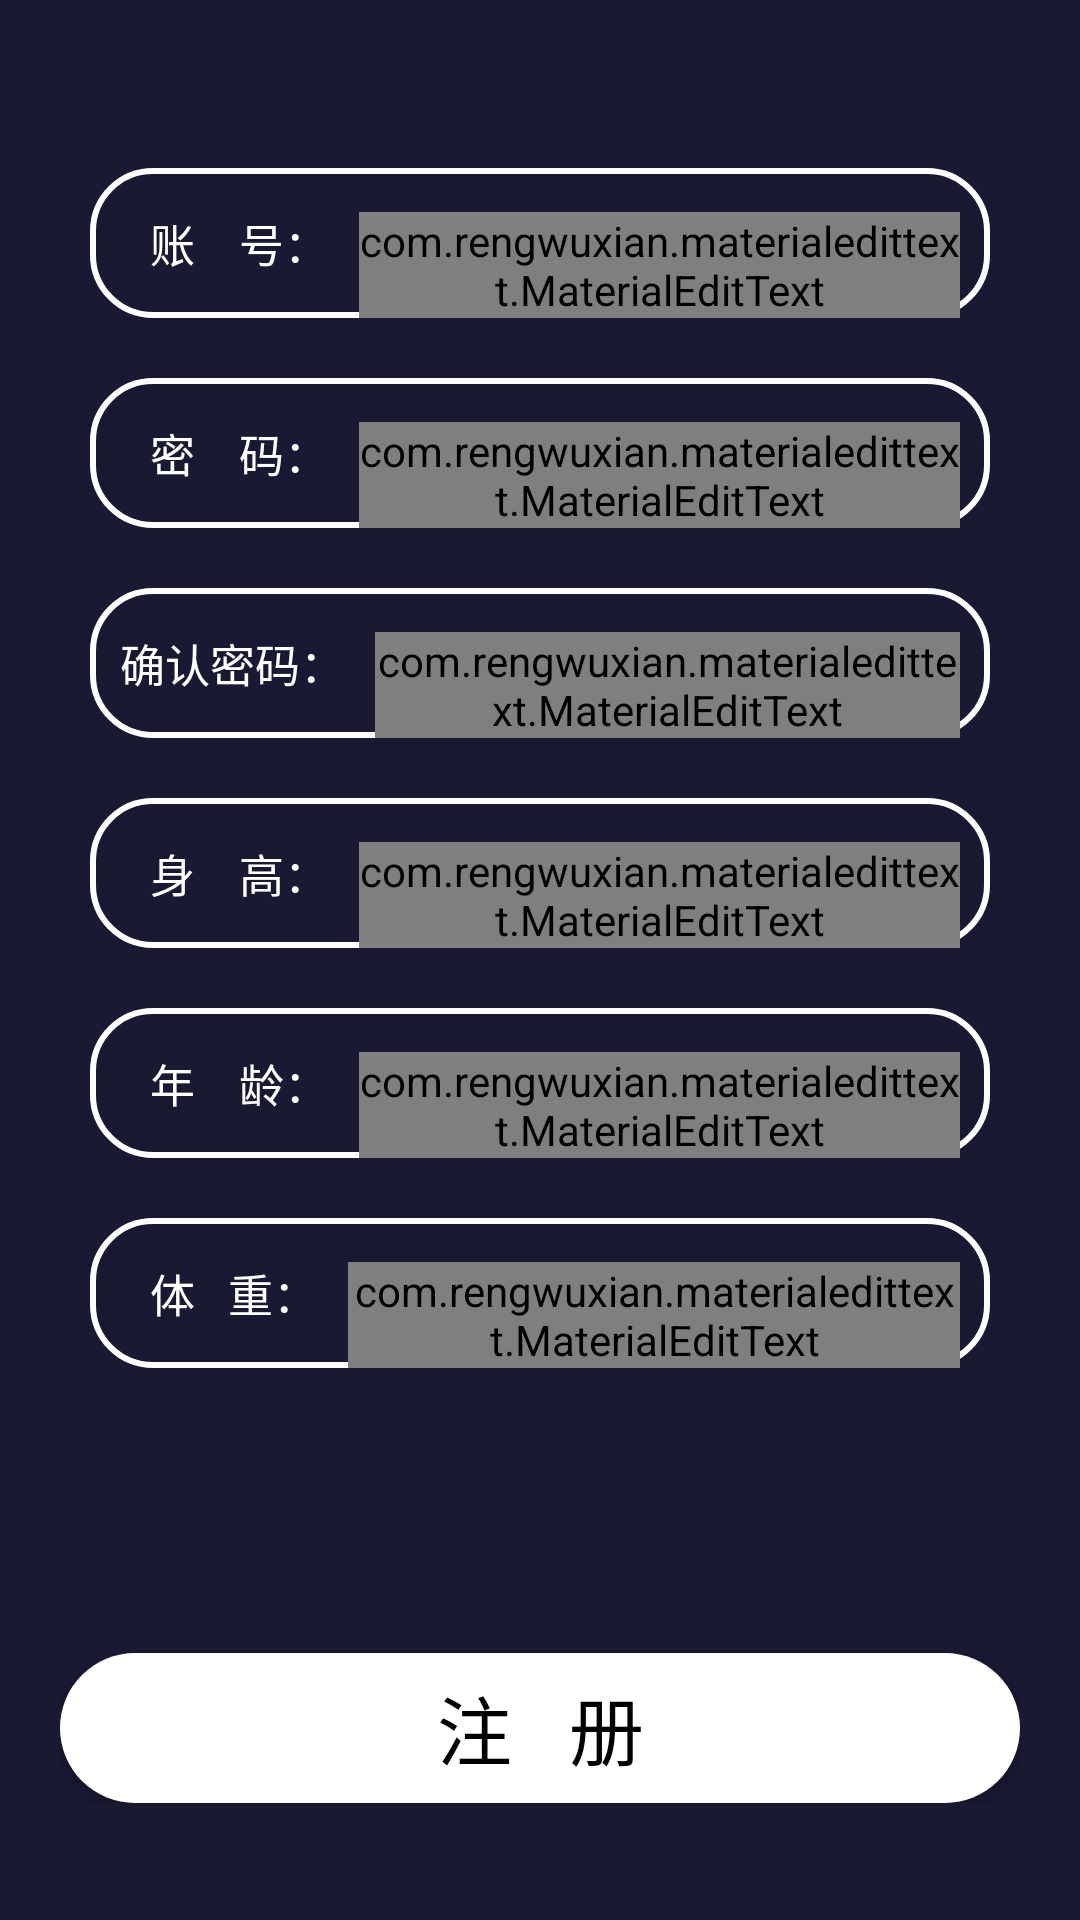

Android layout source for this screen:
<!-- AndroidManifest.xml: application theme AppTheme -->
<!-- res/layout/activity_register.xml -->
<?xml version="1.0" encoding="utf-8"?>
<LinearLayout android:orientation="vertical"
    xmlns:android="http://schemas.android.com/apk/res/android"
    android:layout_width="match_parent"
    android:layout_height="match_parent"
    android:background="@color/bgColor"
    xmlns:app="http://schemas.android.com/apk/res-auto">

    <LinearLayout
        android:orientation="vertical"
        android:gravity="center"
        android:layout_weight="6"
        android:layout_width="match_parent"
        android:layout_height="0dp">

        <LinearLayout
            android:layout_marginLeft="30dp"
            android:layout_marginRight="30dp"
            android:layout_gravity="center"
            android:minHeight="50dp"
            android:orientation="horizontal"
            android:background="@drawable/bg_layout"
            android:layout_width="match_parent"
            android:layout_height="wrap_content">

            <TextView
                android:layout_marginLeft="20dp"
                android:layout_gravity="center_vertical"
                android:textSize="15sp"
                android:text="账    号："
                android:textColor="#ffffff"
                android:layout_width="wrap_content"
                android:layout_height="wrap_content" />

            <com.rengwuxian.materialedittext.MaterialEditText
                android:id="@+id/register_act_account_ed"
                android:hint="中英文即可"
                android:layout_gravity="bottom"
                android:layout_marginLeft="10dp"
                android:layout_marginRight="10dp"
                app:met_baseColor="#C0C0C0"
                app:met_primaryColor="#ffffff"
                app:met_errorColor="#FF0000"
                app:met_textColorHint="#C0C0C0"
                android:layout_width="match_parent"
                android:layout_height="wrap_content"
                android:inputType="text"
                android:textSize="15sp" />
        </LinearLayout>


        <LinearLayout
            android:layout_marginTop="20dp"
            android:layout_marginLeft="30dp"
            android:layout_marginRight="30dp"
            android:layout_gravity="center"
            android:minHeight="50dp"
            android:orientation="horizontal"
            android:background="@drawable/bg_layout"
            android:layout_width="match_parent"
            android:layout_height="wrap_content">

            <TextView
                android:layout_marginLeft="20dp"
                android:layout_gravity="center_vertical"
                android:textSize="15sp"
                android:text="密    码："
                android:textColor="#ffffff"
                android:layout_width="wrap_content"
                android:layout_height="wrap_content" />

            <com.rengwuxian.materialedittext.MaterialEditText
                android:id="@+id/register_act_password_ed"
                android:hint="6-16位密码，中英文即可"
                android:layout_gravity="bottom"
                android:layout_marginLeft="10dp"
                android:layout_marginRight="10dp"
                app:met_baseColor="#C0C0C0"
                app:met_primaryColor="#ffffff"
                app:met_errorColor="#FF0000"
                app:met_textColorHint="#C0C0C0"
                android:layout_width="match_parent"
                android:layout_height="wrap_content"
                android:inputType="textPassword"
                android:textSize="15sp" />
        </LinearLayout>

        <LinearLayout
            android:layout_marginTop="20dp"
            android:layout_marginLeft="30dp"
            android:layout_marginRight="30dp"
            android:layout_gravity="center"
            android:minHeight="50dp"
            android:orientation="horizontal"
            android:background="@drawable/bg_layout"
            android:layout_width="match_parent"
            android:layout_height="wrap_content">

            <TextView
                android:layout_marginLeft="10dp"
                android:layout_gravity="center_vertical"
                android:textSize="15sp"
                android:text="确认密码："
                android:textColor="#ffffff"
                android:layout_width="wrap_content"
                android:layout_height="wrap_content" />

            <com.rengwuxian.materialedittext.MaterialEditText
                android:id="@+id/register_act_confirm_ed"
                android:hint="再次输入密码"
                android:layout_gravity="bottom"
                android:layout_marginLeft="10dp"
                android:layout_marginRight="10dp"
                app:met_baseColor="#C0C0C0"
                app:met_primaryColor="#ffffff"
                app:met_errorColor="#FF0000"
                app:met_textColorHint="#C0C0C0"
                android:layout_width="match_parent"
                android:layout_height="wrap_content"
                android:inputType="textPassword"
                android:textSize="15sp" />
        </LinearLayout>

        <LinearLayout
            android:layout_marginTop="20dp"
            android:layout_marginLeft="30dp"
            android:layout_marginRight="30dp"
            android:layout_gravity="center"
            android:minHeight="50dp"
            android:orientation="horizontal"
            android:background="@drawable/bg_layout"
            android:layout_width="match_parent"
            android:layout_height="wrap_content">

            <TextView
                android:layout_marginLeft="20dp"
                android:layout_gravity="center_vertical"
                android:textSize="15sp"
                android:text="身    高："
                android:textColor="#ffffff"
                android:layout_width="wrap_content"
                android:layout_height="wrap_content" />

            <com.rengwuxian.materialedittext.MaterialEditText
                android:id="@+id/register_act_height_ed"
                android:hint="请输入身高"
                android:layout_gravity="bottom"
                android:layout_marginLeft="10dp"
                android:layout_marginRight="10dp"
                app:met_baseColor="#C0C0C0"
                app:met_primaryColor="#ffffff"
                app:met_errorColor="#FF0000"
                app:met_textColorHint="#C0C0C0"
                android:layout_width="wrap_content"
                android:layout_height="wrap_content"
                android:inputType="numberDecimal"
                android:textSize="15sp" />


            <TextView
                android:layout_gravity="center_vertical"
                android:textSize="15sp"
                android:text="cm"
                android:textColor="#ffffff"
                android:layout_width="80dp"
                android:layout_height="wrap_content" />
        </LinearLayout>

        <LinearLayout
            android:layout_marginTop="20dp"
            android:layout_marginLeft="30dp"
            android:layout_marginRight="30dp"
            android:layout_gravity="center"
            android:minHeight="50dp"
            android:orientation="horizontal"
            android:background="@drawable/bg_layout"
            android:layout_width="match_parent"
            android:layout_height="wrap_content">

            <TextView
                android:layout_marginLeft="20dp"
                android:layout_gravity="center_vertical"
                android:textSize="15sp"
                android:text="年    龄："
                android:textColor="#ffffff"
                android:layout_width="wrap_content"
                android:layout_height="wrap_content" />

            <com.rengwuxian.materialedittext.MaterialEditText
                android:id="@+id/register_act_age_ed"
                android:hint="请输入年龄"
                android:layout_gravity="bottom"
                android:layout_marginLeft="10dp"
                android:layout_marginRight="10dp"
                app:met_baseColor="#C0C0C0"
                app:met_primaryColor="#ffffff"
                app:met_errorColor="#FF0000"
                app:met_textColorHint="#C0C0C0"
                android:layout_width="wrap_content"
                android:layout_height="wrap_content"
                android:inputType="numberDecimal"
                android:textSize="15sp" />

            <TextView
                android:layout_gravity="center_vertical"
                android:textSize="15sp"
                android:text="岁"
                android:textColor="#ffffff"
                android:layout_width="80dp"
                android:layout_height="wrap_content" />
        </LinearLayout>

        <LinearLayout
            android:layout_marginTop="20dp"
            android:layout_marginLeft="30dp"
            android:layout_marginRight="30dp"
            android:layout_gravity="center"
            android:minHeight="50dp"
            android:orientation="horizontal"
            android:background="@drawable/bg_layout"
            android:layout_width="match_parent"
            android:layout_height="wrap_content">

            <TextView
                android:layout_marginLeft="20dp"
                android:layout_gravity="center_vertical"
                android:textSize="15sp"
                android:text="体   重："
                android:textColor="#ffffff"
                android:layout_width="wrap_content"
                android:layout_height="wrap_content" />

            <com.rengwuxian.materialedittext.MaterialEditText
                android:id="@+id/register_act_weight_ed"
                android:hint="请输入体重"
                android:layout_gravity="bottom"
                android:layout_marginLeft="10dp"
                android:layout_marginRight="10dp"
                app:met_baseColor="#C0C0C0"
                app:met_primaryColor="#ffffff"
                app:met_errorColor="#FF0000"
                app:met_textColorHint="#C0C0C0"
                android:layout_width="wrap_content"
                android:layout_height="wrap_content"
                android:inputType="numberDecimal"
                android:textSize="15sp" />

            <TextView
                android:layout_gravity="center_vertical"
                android:textSize="15sp"
                android:text="kg"
                android:textColor="#ffffff"
                android:layout_width="80dp"
                android:layout_height="wrap_content" />
        </LinearLayout>

        </LinearLayout>

    <LinearLayout
        android:gravity="center"
        android:layout_weight="1.5"
        android:layout_width="match_parent"
        android:layout_height="0dp">

        <LinearLayout
            android:layout_marginRight="20dp"
            android:layout_marginLeft="20dp"
            android:layout_width="match_parent"
            android:layout_height="wrap_content">
            <Button
                android:id="@+id/register_act_register_btn"
                android:layout_gravity="center"
                android:layout_width="match_parent"
                android:layout_height="50dp"
                android:background="@drawable/flat_button"
                android:gravity="center"
                android:text="注   册"
                android:textColor="#000000"
                android:textSize="25sp" />
        </LinearLayout>

    </LinearLayout>


</LinearLayout>
<!-- resources referenced by this layout -->
<resources>
  <color name="bgColor">#191934</color>
  <!-- drawable bg_layout (drawable) -->
  <?xml version="1.0" encoding="utf-8"?>
  <shape xmlns:android="http://schemas.android.com/apk/res/android">
      <solid android:color="@android:color/transparent" />
      <corners android:radius="20dip"/>
      <stroke
          android:width="2dip"
          android:color="#ffffff" />
  </shape>
  <!-- drawable flat_button (drawable) -->
  <?xml version="1.0" encoding="utf-8"?>
  <shape xmlns:android="http://schemas.android.com/apk/res/android"
      android:shape="rectangle">
      <corners android:radius="30dp"/>
      <solid android:color="#ffffff"/>
  </shape>
  <style name="AppTheme" parent="Theme.AppCompat.Light.NoActionBar">
  
          <item name="android:windowActionBar">true</item>
          <item name="android:windowNoTitle">true</item>
          
          <item name="colorAccent">#000000</item>
          <item name="colorPrimary">#000000</item>
          <item name="colorPrimaryDark">#000000</item>
      </style>
</resources>
